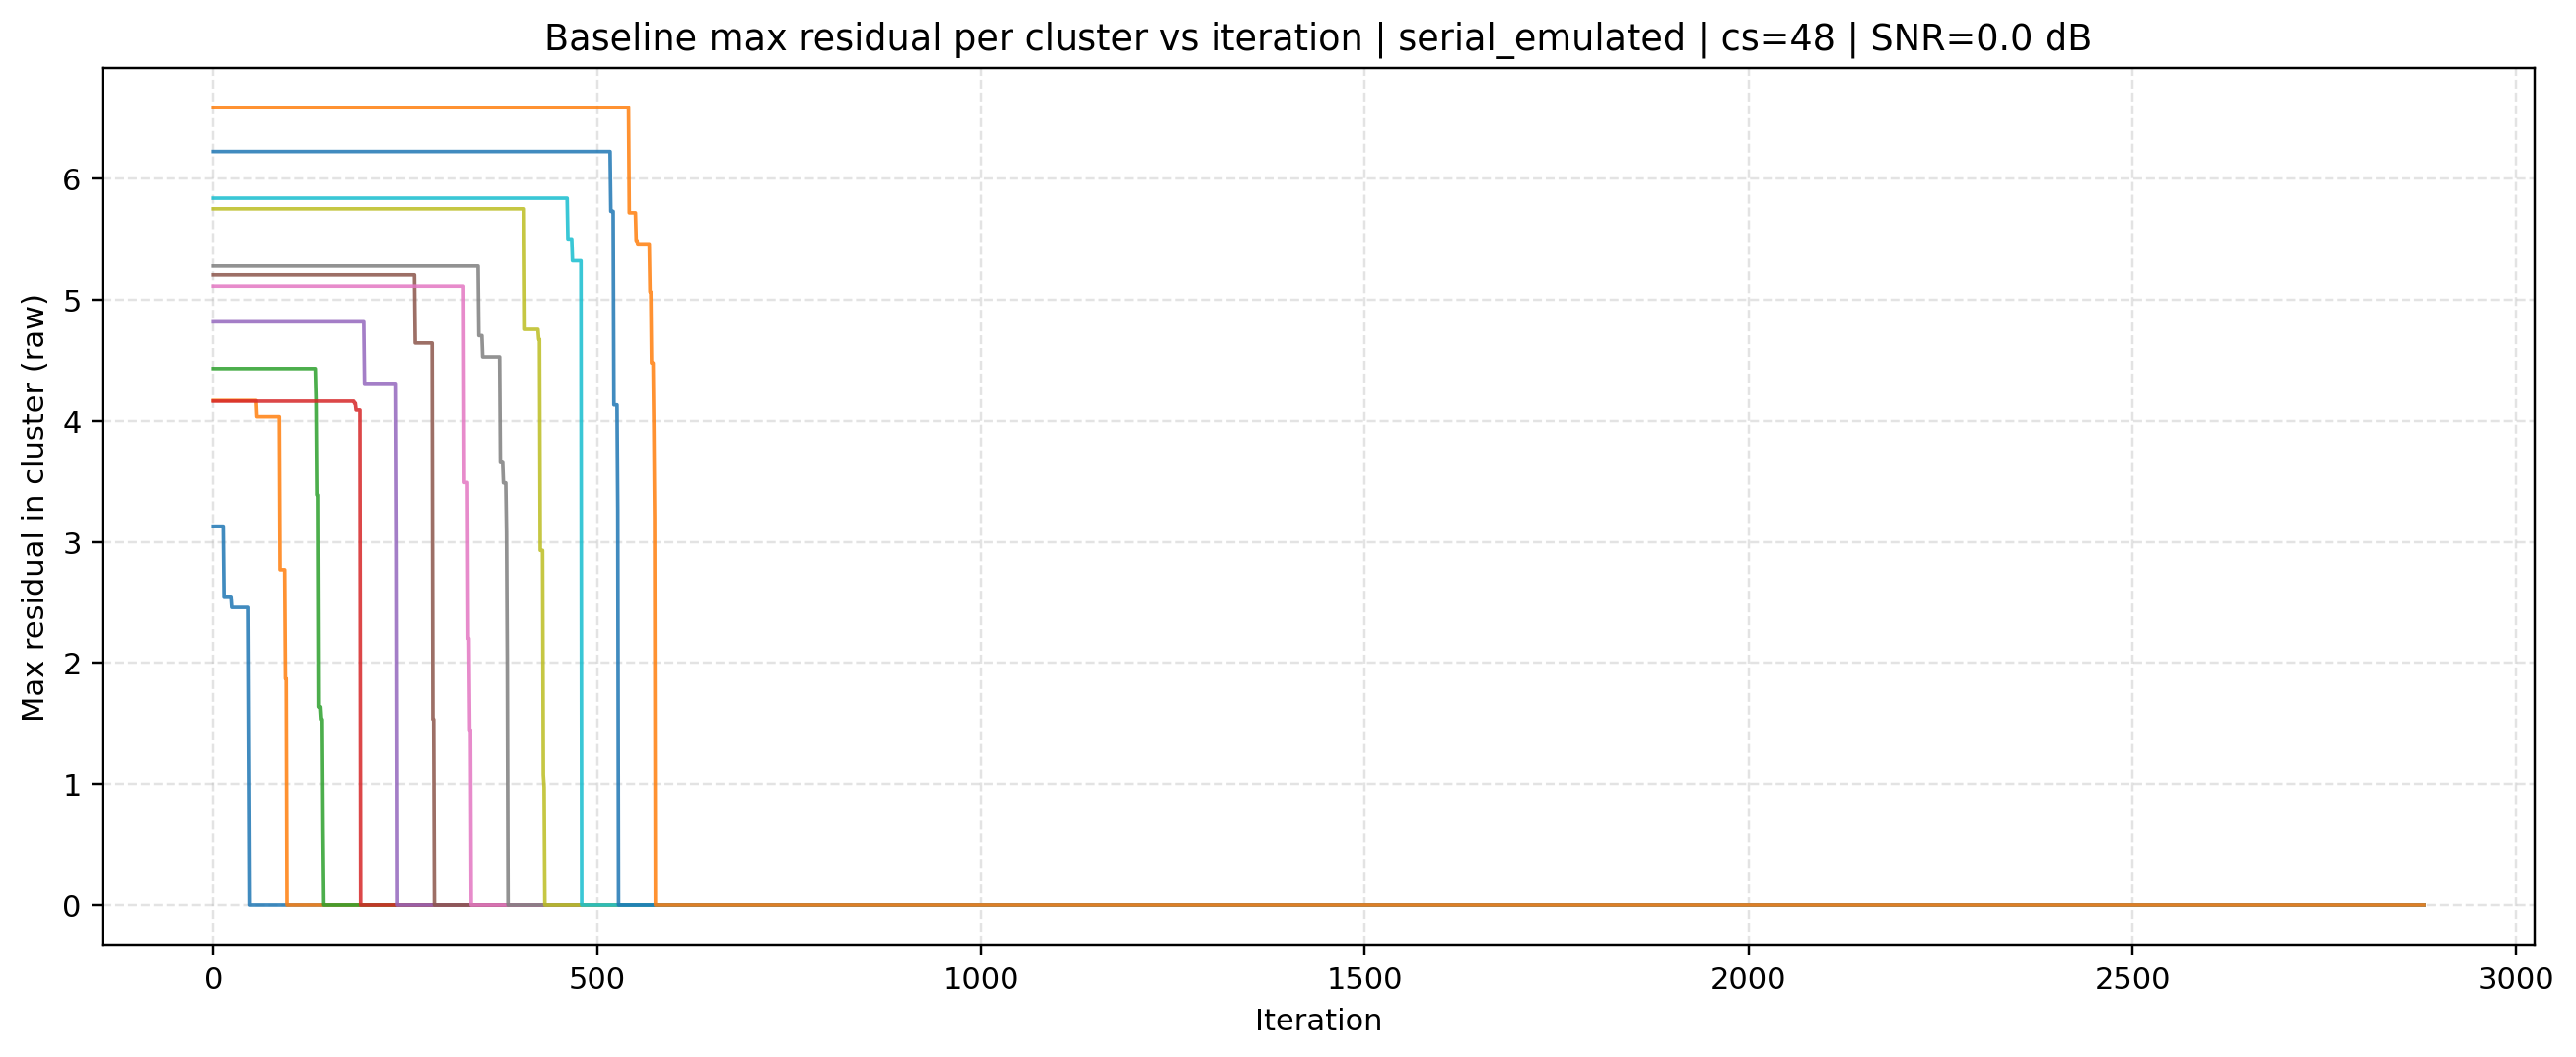

The file beside this chart, header and first rows:
source, mode, cluster_size, iteration, cluster_id, max_residual, snr_db
baseline, serial_emulated, 48, 0, 0, 3.13, 0.0
baseline, serial_emulated, 48, 0, 1, 4.168, 0.0
baseline, serial_emulated, 48, 0, 2, 4.432, 0.0
baseline, serial_emulated, 48, 0, 3, 4.162, 0.0
baseline, serial_emulated, 48, 0, 4, 4.818, 0.0
baseline, serial_emulated, 48, 0, 5, 5.206, 0.0
baseline, serial_emulated, 48, 0, 6, 5.113, 0.0
baseline, serial_emulated, 48, 0, 7, 5.279, 0.0
baseline, serial_emulated, 48, 0, 8, 5.751, 0.0
baseline, serial_emulated, 48, 0, 9, 5.839, 0.0
baseline, serial_emulated, 48, 0, 10, 6.225, 0.0
baseline, serial_emulated, 48, 0, 11, 6.587, 0.0
baseline, serial_emulated, 48, 1, 0, 3.13, 0.0
baseline, serial_emulated, 48, 1, 1, 4.168, 0.0
baseline, serial_emulated, 48, 1, 2, 4.432, 0.0
baseline, serial_emulated, 48, 1, 3, 4.162, 0.0
baseline, serial_emulated, 48, 1, 4, 4.818, 0.0
baseline, serial_emulated, 48, 1, 5, 5.206, 0.0
baseline, serial_emulated, 48, 1, 6, 5.113, 0.0
baseline, serial_emulated, 48, 1, 7, 5.279, 0.0
baseline, serial_emulated, 48, 1, 8, 5.751, 0.0
baseline, serial_emulated, 48, 1, 9, 5.839, 0.0
baseline, serial_emulated, 48, 1, 10, 6.225, 0.0
baseline, serial_emulated, 48, 1, 11, 6.587, 0.0
baseline, serial_emulated, 48, 2, 0, 3.13, 0.0
baseline, serial_emulated, 48, 2, 1, 4.168, 0.0
baseline, serial_emulated, 48, 2, 2, 4.432, 0.0
baseline, serial_emulated, 48, 2, 3, 4.162, 0.0
baseline, serial_emulated, 48, 2, 4, 4.818, 0.0
baseline, serial_emulated, 48, 2, 5, 5.206, 0.0
baseline, serial_emulated, 48, 2, 6, 5.113, 0.0
baseline, serial_emulated, 48, 2, 7, 5.279, 0.0
baseline, serial_emulated, 48, 2, 8, 5.751, 0.0
baseline, serial_emulated, 48, 2, 9, 5.839, 0.0
baseline, serial_emulated, 48, 2, 10, 6.225, 0.0
baseline, serial_emulated, 48, 2, 11, 6.587, 0.0
baseline, serial_emulated, 48, 3, 0, 3.13, 0.0
baseline, serial_emulated, 48, 3, 1, 4.168, 0.0
baseline, serial_emulated, 48, 3, 2, 4.432, 0.0
baseline, serial_emulated, 48, 3, 3, 4.162, 0.0
baseline, serial_emulated, 48, 3, 4, 4.818, 0.0
baseline, serial_emulated, 48, 3, 5, 5.206, 0.0
baseline, serial_emulated, 48, 3, 6, 5.113, 0.0
baseline, serial_emulated, 48, 3, 7, 5.279, 0.0
baseline, serial_emulated, 48, 3, 8, 5.751, 0.0
baseline, serial_emulated, 48, 3, 9, 5.839, 0.0
baseline, serial_emulated, 48, 3, 10, 6.225, 0.0
baseline, serial_emulated, 48, 3, 11, 6.587, 0.0
baseline, serial_emulated, 48, 4, 0, 3.13, 0.0
baseline, serial_emulated, 48, 4, 1, 4.168, 0.0
baseline, serial_emulated, 48, 4, 2, 4.432, 0.0
baseline, serial_emulated, 48, 4, 3, 4.162, 0.0
baseline, serial_emulated, 48, 4, 4, 4.818, 0.0
baseline, serial_emulated, 48, 4, 5, 5.206, 0.0
baseline, serial_emulated, 48, 4, 6, 5.113, 0.0
baseline, serial_emulated, 48, 4, 7, 5.279, 0.0
baseline, serial_emulated, 48, 4, 8, 5.751, 0.0
baseline, serial_emulated, 48, 4, 9, 5.839, 0.0
baseline, serial_emulated, 48, 4, 10, 6.225, 0.0
baseline, serial_emulated, 48, 4, 11, 6.587, 0.0
... 34,512 more rows
